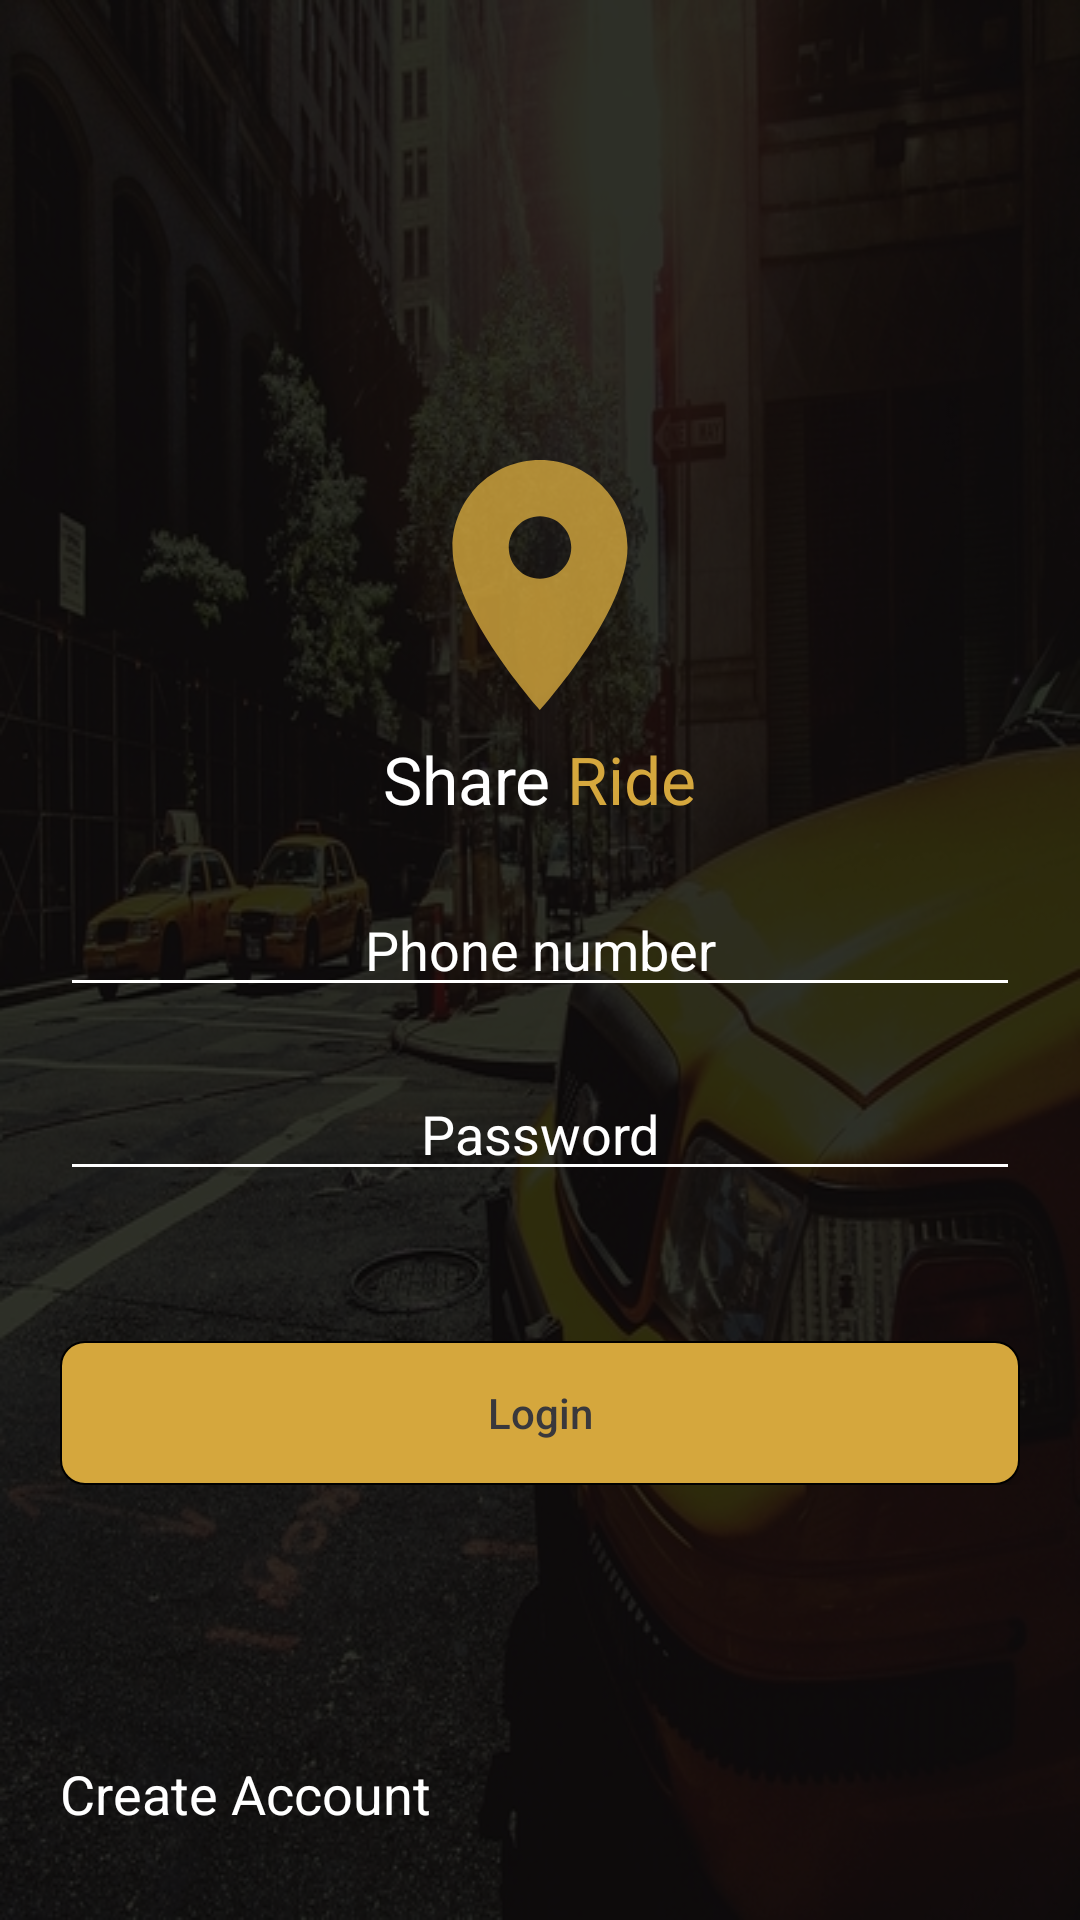

Write the Android layout XML for this screen, with the resource values it uses.
<!-- AndroidManifest.xml: application theme Theme.ShareRide -->
<!-- res/layout/activity_login.xml -->
<?xml version="1.0" encoding="utf-8"?>
<RelativeLayout xmlns:android="http://schemas.android.com/apk/res/android"
    xmlns:app="http://schemas.android.com/apk/res-auto"
    xmlns:tools="http://schemas.android.com/tools"
    android:layout_width="match_parent"
    android:layout_height="match_parent"
    android:background="@drawable/main_background"
    tools:context=".user_management.Login">

    <LinearLayout
        android:gravity="center"
        android:orientation="vertical"
        android:layout_width="match_parent"
        android:layout_height="match_parent">

        <include layout="@layout/logo_main" />

        <LinearLayout
            android:layout_marginEnd="20dp"
            android:layout_marginStart="20dp"
            android:orientation="vertical"
            android:layout_width="match_parent"
            android:layout_height="wrap_content">

            <EditText
                android:textColor="@color/white"
                android:paddingTop="30dp"
                android:id="@+id/etPhoneNumber"
                android:backgroundTint="@color/white"
                android:inputType="phone"
                android:singleLine="true"
                android:gravity="center"
                android:ellipsize="start"
                android:textColorHint="@color/white"
                android:hint="Phone number"
                android:layout_width="match_parent"
                android:layout_height="wrap_content"/>

            <EditText
                android:textColor="@color/white"
                android:paddingTop="30dp"
                android:id="@+id/etLoginPassword"
                android:backgroundTint="@color/white"
                android:inputType="textPassword"
                android:singleLine="true"
                android:gravity="center"
                android:ellipsize="start"
                android:textColorHint="@color/white"
                android:hint="Password"
                android:layout_width="match_parent"
                android:layout_height="wrap_content"/>


        </LinearLayout>

        <LinearLayout
            android:layout_marginTop="50dp"
            android:layout_marginEnd="20dp"
            android:layout_marginStart="20dp"
            android:gravity="center"
            android:layout_width="match_parent"
            android:layout_height="wrap_content">

            <Button
                android:background="@drawable/button"
                android:id="@+id/btnLogin"
                android:textColor="@color/black"
                android:textAllCaps="false"
                android:text="Login"
                android:layout_width="match_parent"
                android:layout_height="wrap_content"/>

        </LinearLayout>

    </LinearLayout>

    <LinearLayout
        android:layout_marginBottom="20dp"
        android:layout_marginEnd="20dp"
        android:layout_marginStart="20dp"
        android:layout_alignParentBottom="true"
        android:orientation="horizontal"
        android:layout_width="match_parent"
        android:layout_height="wrap_content">

        <TextView
            android:paddingBottom="10dp"
            android:paddingTop="10dp"
            android:layout_weight="1"
            android:textAppearance="@style/TextAppearance.AppCompat.Medium"
            android:id="@+id/tvRegister"
            android:text="Create Account"
            android:textColor="@color/white"
            android:layout_width="wrap_content"
            android:layout_height="wrap_content"/>

        <TextView
            android:visibility="gone"
            android:gravity="end"
            android:paddingBottom="10dp"
            android:paddingTop="10dp"
            android:layout_weight="1"
            android:textAppearance="@style/TextAppearance.AppCompat.Medium"
            android:id="@+id/tvForgotPassword"
            android:text="Forgot Password?"
            android:textColor="@color/white"
            android:layout_width="wrap_content"
            android:layout_height="wrap_content"/>

    </LinearLayout>

</RelativeLayout>
<!-- res/layout/logo_main.xml (included above) -->
<?xml version="1.0" encoding="utf-8"?>
<LinearLayout xmlns:android="http://schemas.android.com/apk/res/android"
    android:orientation="vertical"
    android:gravity="center"
    android:layout_width="match_parent"
    android:layout_height="wrap_content">

    <ImageButton
        android:background="@drawable/ic_action_location"
        android:layout_width="100dp"
        android:layout_height="100dp"/>

    <LinearLayout
        android:gravity="center"
        android:orientation="horizontal"
        android:layout_width="match_parent"
        android:layout_height="wrap_content">

        <TextView
            android:textAppearance="@style/TextAppearance.AppCompat.Large"
            android:textColor="@color/white"
            android:text="Share"
            android:layout_width="wrap_content"
            android:layout_height="wrap_content"/>

        <TextView
            android:textAppearance="@style/TextAppearance.AppCompat.Large"
            android:textColor="@color/primary"
            android:text=" Ride"
            android:layout_width="wrap_content"
            android:layout_height="wrap_content"/>

    </LinearLayout>

</LinearLayout>
<!-- resources referenced by this layout -->
<resources>
  <color name="black">#39383C</color>
  <color name="primary">#D5A73D</color>
  <color name="white">#FFFFFFFF</color>
  <!-- drawable button (drawable) -->
  <?xml version="1.0" encoding="UTF-8"?>
  <shape xmlns:android="http://schemas.android.com/apk/res/android"
      android:shape="rectangle">
      <solid android:color="@color/primary"/>
  
      <corners android:radius="8dp" />
  
      <stroke android:width="0.5dp" />
  
  </shape>
  <!-- drawable ic_action_location (drawable-anydpi) -->
  <vector xmlns:android="http://schemas.android.com/apk/res/android"
      android:width="24dp"
      android:height="24dp"
      android:viewportWidth="24"
      android:viewportHeight="24"
      android:tint="#D5A73D"
      android:alpha="0.8">
    <path
        android:fillColor="@android:color/white"
        android:pathData="M12,2C8.13,2 5,5.13 5,9c0,5.25 7,13 7,13s7,-7.75 7,-13c0,-3.87 -3.13,-7 -7,-7zM12,11.5c-1.38,0 -2.5,-1.12 -2.5,-2.5s1.12,-2.5 2.5,-2.5 2.5,1.12 2.5,2.5 -1.12,2.5 -2.5,2.5z"/>
  </vector>
  <!-- drawable main_background (drawable) -->
  <?xml version="1.0" encoding="UTF-8"?>
  <layer-list xmlns:android="http://schemas.android.com/apk/res/android">
      <item android:drawable="@drawable/taxi" />
      <item>
          <shape android:shape="rectangle">
              <gradient
                  android:angle="180"
                  android:endColor="#CD000000"
                  android:startColor="#CD000000"
                  android:type="linear" />
  
  
          </shape>
  
  
  
      </item>
  </layer-list>
  <style name="Theme.ShareRide" parent="Theme.MaterialComponents.DayNight.DarkActionBar">
          
          <item name="colorPrimary">@color/primary</item>
          <item name="colorPrimaryVariant">@color/primaryDark</item>
          <item name="colorOnPrimary">@color/white</item>
          
          <item name="colorSecondary">@color/primary</item>
          <item name="colorSecondaryVariant">@color/primaryDark</item>
          <item name="colorOnSecondary">@color/black</item>
          
          <item name="android:statusBarColor" tools:targetApi="l">?attr/colorPrimaryVariant</item>
          
      </style>
  <!-- drawable taxi: jpg bitmap (drawable, 235630 bytes) -->
  <color name="primaryDark">#986C06</color>
</resources>
